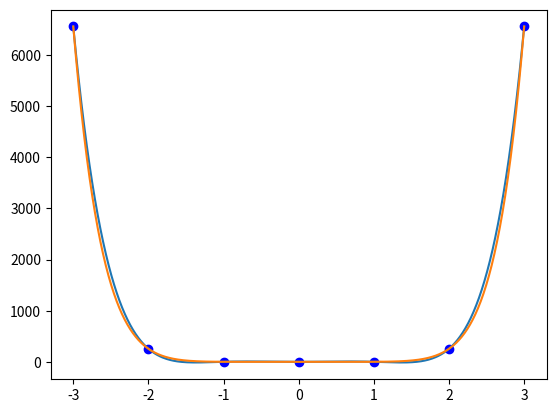

This figure's Python source:
#!/usr/bin/python

"""
1st of July 2021
"""

import numpy as np
import matplotlib.pyplot as plt
from numpy.core.function_base import linspace

class LISetting():
    def __init__(self):
        self.show_data          = True
        self.show_polynomials   = False
        self.show_interpolation = True
        self.show_function      = False
        self.fineness           = 500

class LagrangeInterpolation():
    """
    data (2-dim list): 
    """
    def __init__(self, _data, _area, _n, _setting=LISetting()):

        def create_data(_the_function, _area, _n):
            """
            Creates a two-dimensional ndarray object from a function.

            Arguments:
                the_function (callable):
                area (tuple): (a, b)
                n (int):
            """
            h      = abs(_area[1] - _area[0]) / _n
            x_axis = [h * k for k in range(_n + 1)]
            y_axis = [_the_function(x) for x in x_axis]
            return np.array([x_axis, y_axis])

        if callable(_data):
            self.data = create_data(_data, _area, _n)
            self.the_function = _data
        elif isinstance(_data, np.ndarray):
            self.data = _data
        else:
            raise ValueError("Data parameter must be callable or two-dimensional ndarray object.")

        self.n = len(self.data[0])
        self.area = _area
        self.setting = _setting

    # computing
    def lagrange_polynomial(self, j, x):
        def X(i): return self.data[0][i]
        def Y(i): return self.data[1][i]
        return Y(j) * np.prod([(x - X(i)) / (X(j) - X(i)) for i in range(self.n) if j != i])

    def lagrange_interpolation(self):
        def Y(i): return self.data[1][i]
        return lambda x: sum([self.lagrange_polynomial(j, x) for j in range(self.n)])

    # plotting
    def plot_data(self):
        plt.plot(*self.data, 'bo')
        return self

    def plot_lagrange_polynomials(self):
        x_axis = np.linspace(*self.area, self.setting.fineness)
        for i in range(self.n):
            y_axis = [self.lagrange_polynomial(i, x) for x in x_axis]
            plt.plot(x_axis, y_axis)
        return self

    def plot_lagrange_interpolation(self):
        x_axis = np.linspace(*self.area, self.setting.fineness)
        y_axis = [self.lagrange_interpolation()(x) for x in x_axis]
        plt.plot(x_axis, y_axis)
        return self

    def plot_function(self):
        x_axis = np.linspace(*self.area, self.setting.fineness)
        y_axis = [self.the_function(x) for x in x_axis]
        plt.plot(x_axis, y_axis)
        return self

    def plot(self):
        if self.setting.show_data:
            self.plot_data()
        if self.setting.show_polynomials:
            self.plot_lagrange_polynomials()
        if self.setting.show_interpolation:
            self.plot_lagrange_interpolation()
        if self.setting.show_function and callable(self.the_function):
            self.plot_function()

        # bandade
        x_axis = np.linspace(*self.area, self.setting.fineness)
        y_axis = [x ** 8 for x in x_axis]
        plt.plot(x_axis, y_axis)

        plt.show()
        return self

def main():

    data = np.array([
        [-3, 0, 3],
        [0.5, 2, -1]
    ])

    def a_function(x): return x ** 8
    def b_function(x): return np.sin(x + np.cos(x))

    xdata = [-3, -2, -1, 0, 1, 2, 3]
    ydata = [a_function(x) for x in xdata]
    data = np.array([xdata, ydata])

    LI = LagrangeInterpolation(data, (-3, 3), 5)
    LI.plot()

if __name__ == "__main__":
    main()
